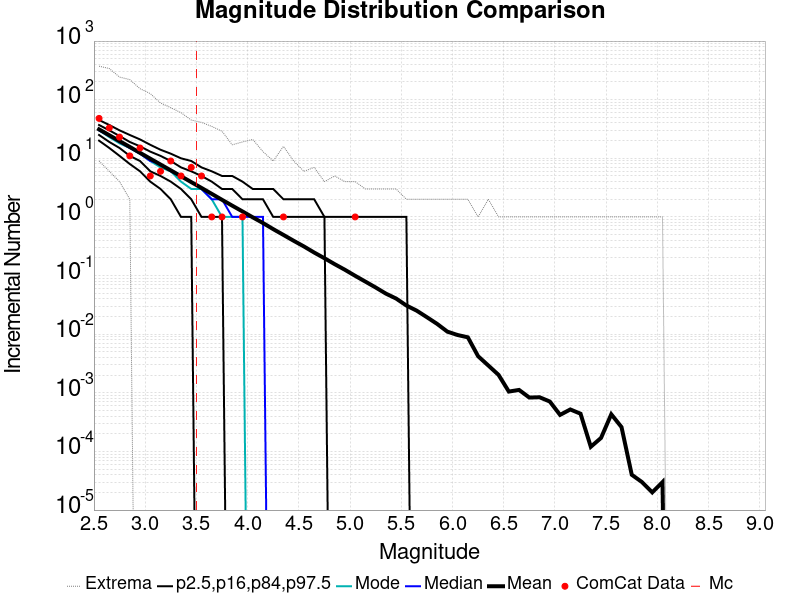

Data behind this chart, as committed beside it:
Magnitude, ComCat Data, Simulation Mean, Simulation Median, Simulation Mode, Simulation Minimum, Simulation Maximum, 2.5 %-ile, 16 %-ile, 84 %-ile, 97.5 %-ile
2.55, 48.0, 31.19, 30.0, 30.0, 9.0, 373.0, 20.0, 25.0, 37.0, 45.0
2.65, 33.0, 24.77, 24.0, 23.0, 6.0, 340.0, 15.0, 19.0, 30.0, 37.0
2.75, 23.0, 19.66, 19.0, 18.0, 4.0, 243.0, 11.0, 15.0, 24.0, 30.0
2.85, 11.0, 15.64, 15.0, 15.0, 2.0, 220.0, 8.0, 11.0, 19.0, 25.0
2.95, 15.0, 12.4, 12.0, 12.0, 0.0, 154.0, 6.0, 9.0, 16.0, 21.0
3.05, 5.0, 9.851, 9.0, 9.0, 0.0, 127.0, 4.0, 6.0, 13.0, 17.0
3.15, 6.0, 7.834, 8.0, 7.0, 0.0, 88.0, 3.0, 5.0, 11.0, 14.0
3.25, 9.0, 6.229, 6.0, 6.0, 0.0, 73.0, 2.0, 4.0, 9.0, 12.0
3.35, 5.0, 4.949, 5.0, 4.0, 0.0, 60.0, 1.0, 3.0, 7.0, 10.0
3.45, 7.0, 3.928, 4.0, 3.0, 0.0, 45.0, 1.0, 2.0, 6.0, 9.0
3.55, 5.0, 3.123, 3.0, 3.0, 0.0, 41.0, 0.0, 1.0, 5.0, 7.0
3.65, 1.0, 2.475, 2.0, 2.0, 0.0, 35.0, 0.0, 1.0, 4.0, 6.0
3.75, 1.0, 1.961, 2.0, 1.0, 0.0, 29.0, 0.0, 1.0, 3.0, 5.0
3.85, 0.0, 1.557, 1.0, 1.0, 0.0, 17.0, 0.0, 0.0, 3.0, 5.0
3.95, 1.0, 1.241, 1.0, 1.0, 0.0, 19.0, 0.0, 0.0, 2.0, 4.0
4.05, 0.0, 0.985, 1.0, 0.0, 0.0, 21.0, 0.0, 0.0, 2.0, 3.0
4.15, 0.0, 0.7875, 1.0, 0.0, 0.0, 13.0, 0.0, 0.0, 2.0, 3.0
4.25, 0.0, 0.6194, 0.0, 0.0, 0.0, 9.0, 0.0, 0.0, 1.0, 3.0
4.35, 1.0, 0.4933, 0.0, 0.0, 0.0, 16.0, 0.0, 0.0, 1.0, 2.0
4.45, 0.0, 0.3918, 0.0, 0.0, 0.0, 9.0, 0.0, 0.0, 1.0, 2.0
4.55, 0.0, 0.3136, 0.0, 0.0, 0.0, 6.0, 0.0, 0.0, 1.0, 2.0
4.65, 0.0, 0.247, 0.0, 0.0, 0.0, 7.0, 0.0, 0.0, 1.0, 2.0
4.75, 0.0, 0.1975, 0.0, 0.0, 0.0, 4.0, 0.0, 0.0, 1.0, 1.0
4.85, 0.0, 0.1565, 0.0, 0.0, 0.0, 5.0, 0.0, 0.0, 0.0, 1.0
4.95, 0.0, 0.1255, 0.0, 0.0, 0.0, 4.0, 0.0, 0.0, 0.0, 1.0
5.05, 1.0, 0.09901, 0.0, 0.0, 0.0, 4.0, 0.0, 0.0, 0.0, 1.0
5.15, 0.0, 0.07879, 0.0, 0.0, 0.0, 3.0, 0.0, 0.0, 0.0, 1.0
5.25, 0.0, 0.06261, 0.0, 0.0, 0.0, 3.0, 0.0, 0.0, 0.0, 1.0
5.35, 0.0, 0.0492, 0.0, 0.0, 0.0, 3.0, 0.0, 0.0, 0.0, 1.0
5.45, 0.0, 0.04051, 0.0, 0.0, 0.0, 3.0, 0.0, 0.0, 0.0, 1.0
5.55, 0.0, 0.03084, 0.0, 0.0, 0.0, 2.0, 0.0, 0.0, 0.0, 1.0
5.65, 0.0, 0.02523, 0.0, 0.0, 0.0, 2.0, 0.0, 0.0, 0.0, 0.0
5.75, 0.0, 0.0195, 0.0, 0.0, 0.0, 2.0, 0.0, 0.0, 0.0, 0.0
5.85, 0.0, 0.01498, 0.0, 0.0, 0.0, 2.0, 0.0, 0.0, 0.0, 0.0
5.95, 0.0, 0.01105, 0.0, 0.0, 0.0, 2.0, 0.0, 0.0, 0.0, 0.0
6.05, 0.0, 0.00968, 0.0, 0.0, 0.0, 2.0, 0.0, 0.0, 0.0, 0.0
6.15, 0.0, 0.00884, 0.0, 0.0, 0.0, 2.0, 0.0, 0.0, 0.0, 0.0
6.25, 0.0, 0.00421, 0.0, 0.0, 0.0, 1.0, 0.0, 0.0, 0.0, 0.0
6.35, 0.0, 0.00292, 0.0, 0.0, 0.0, 2.0, 0.0, 0.0, 0.0, 0.0
6.45, 0.0, 0.00202, 0.0, 0.0, 0.0, 1.0, 0.0, 0.0, 0.0, 0.0
6.55, 0.0, 0.00105, 0.0, 0.0, 0.0, 1.0, 0.0, 0.0, 0.0, 0.0
6.65, 0.0, 0.00112, 0.0, 0.0, 0.0, 1.0, 0.0, 0.0, 0.0, 0.0
6.75, 0.0, 8.3E-4, 0.0, 0.0, 0.0, 1.0, 0.0, 0.0, 0.0, 0.0
6.85, 0.0, 8.4E-4, 0.0, 0.0, 0.0, 1.0, 0.0, 0.0, 0.0, 0.0
6.95, 0.0, 7.1E-4, 0.0, 0.0, 0.0, 1.0, 0.0, 0.0, 0.0, 0.0
7.05, 0.0, 4.2E-4, 0.0, 0.0, 0.0, 1.0, 0.0, 0.0, 0.0, 0.0
7.15, 0.0, 5.2E-4, 0.0, 0.0, 0.0, 1.0, 0.0, 0.0, 0.0, 0.0
7.25, 0.0, 4.4E-4, 0.0, 0.0, 0.0, 1.0, 0.0, 0.0, 0.0, 0.0
7.35, 0.0, 1.2E-4, 0.0, 0.0, 0.0, 1.0, 0.0, 0.0, 0.0, 0.0
7.45, 0.0, 1.7E-4, 0.0, 0.0, 0.0, 1.0, 0.0, 0.0, 0.0, 0.0
7.55, 0.0, 4.3E-4, 0.0, 0.0, 0.0, 1.0, 0.0, 0.0, 0.0, 0.0
7.65, 0.0, 2.6E-4, 0.0, 0.0, 0.0, 1.0, 0.0, 0.0, 0.0, 0.0
7.75, 0.0, 4.0E-5, 0.0, 0.0, 0.0, 1.0, 0.0, 0.0, 0.0, 0.0
7.85, 0.0, 3.0E-5, 0.0, 0.0, 0.0, 1.0, 0.0, 0.0, 0.0, 0.0
7.95, 0.0, 2.0E-5, 0.0, 0.0, 0.0, 1.0, 0.0, 0.0, 0.0, 0.0
8.05, 0.0, 3.0E-5, 0.0, 0.0, 0.0, 1.0, 0.0, 0.0, 0.0, 0.0
8.15, 0.0, 0.0, 0.0, 0.0, 0.0, 0.0, 0.0, 0.0, 0.0, 0.0
8.25, 0.0, 0.0, 0.0, 0.0, 0.0, 0.0, 0.0, 0.0, 0.0, 0.0
8.35, 0.0, 0.0, 0.0, 0.0, 0.0, 0.0, 0.0, 0.0, 0.0, 0.0
8.45, 0.0, 0.0, 0.0, 0.0, 0.0, 0.0, 0.0, 0.0, 0.0, 0.0
... 6 more rows
